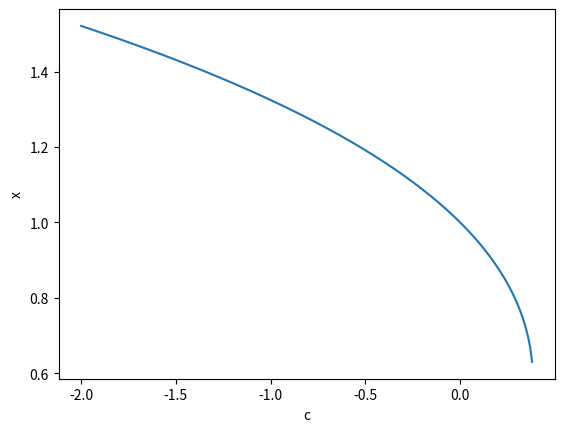

Reproduce this figure in Python. (Note: this script raises an exception after producing the figure.)
import matplotlib.pyplot as plt
import numpy as np
from scipy.optimize import root


def eq(x, c):
    return x**3 - x + c


# natural parameter continuation

c = [-2]
x = [root(lambda x: eq(x, c), [1.5], tol=1e-6).x]
h = 0.01

for _ in range(int(4 / h)):
    c_new = c[-1] + h
    sol = root(lambda x: eq(x, c_new), [x[-1]], tol=1e-6)
    if sol.success:
        c.append(c_new)
        x.append(sol.x)

plt.plot(c, x)
plt.xlabel("c")
plt.ylabel("x")
plt.show()

# pseudo-arclength

nu = [np.array([-2, root(lambda x: eq(x, c), [1.5], tol=1e-6).x])]
h = 0.1
c_new = nu[-1][0] + h
sol = root(lambda x: eq(x, c_new), [x[-1]], tol=1e-6)
if sol.success:
    nu.append(np.array([c_new, sol.x]))

for _ in range(int(4 / h)):
    secant = None
